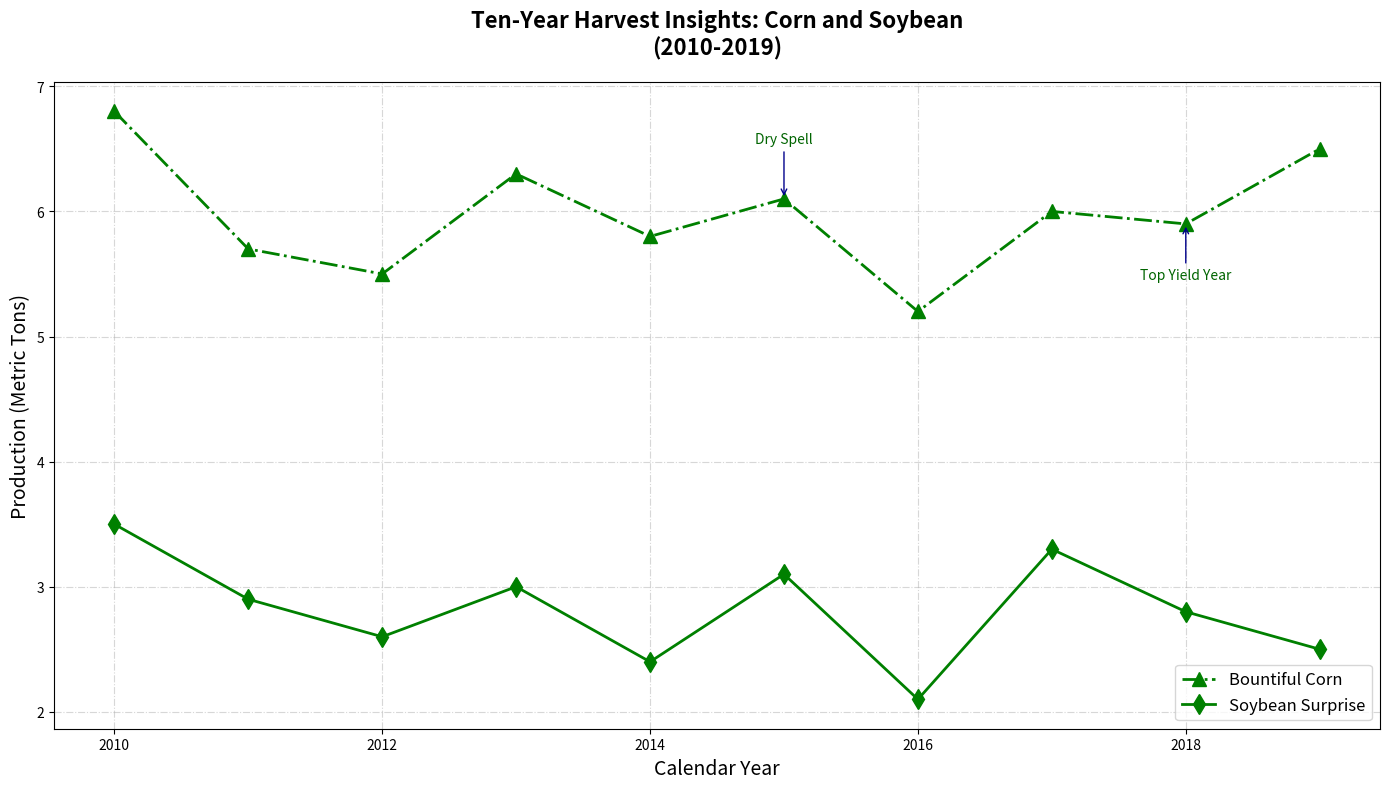

This chart was generated by the following Python code:
import matplotlib.pyplot as plt
import numpy as np

years = np.arange(2010, 2020)
corn_yield = np.array([6.8, 5.7, 5.5, 6.3, 5.8, 6.1, 5.2, 6.0, 5.9, 6.5])
soybean_yield = np.array([3.5, 2.9, 2.6, 3.0, 2.4, 3.1, 2.1, 3.3, 2.8, 2.5])

fig, ax1 = plt.subplots(figsize=(14, 8))

# Applying a single color to both data groups
common_color = 'green'

ax1.plot(years, corn_yield, color=common_color, linestyle='-.', marker='^', linewidth=2, markersize=10, label='Bountiful Corn')
ax1.plot(years, soybean_yield, color=common_color, linestyle='-', marker='d', linewidth=2, markersize=10, label='Soybean Surprise')

annotations = {
    2015: ('Dry Spell', (0, 40)),
    2018: ('Top Yield Year', (0, -40))
}

for year, (text, offset) in annotations.items():
    index = np.where(years == year)[0][0]
    ax1.annotate(
        text, 
        (years[index], corn_yield[index]), 
        xytext=offset, 
        textcoords='offset points', 
        arrowprops=dict(arrowstyle='->', color='darkblue'),
        ha='center', fontsize=10, color='darkgreen'
    )

ax1.set_title("Ten-Year Harvest Insights: Corn and Soybean\n(2010-2019)", fontsize=16, fontweight='bold', pad=20)
ax1.set_xlabel("Calendar Year", fontsize=14)
ax1.set_ylabel("Production (Metric Tons)", fontsize=14)

lines = ax1.get_lines()
labels = [l.get_label() for l in lines]
ax1.legend(lines, labels, loc='lower right', fontsize=12)

ax1.grid(True, linestyle='-.', alpha=0.5)

plt.tight_layout()
plt.show()
